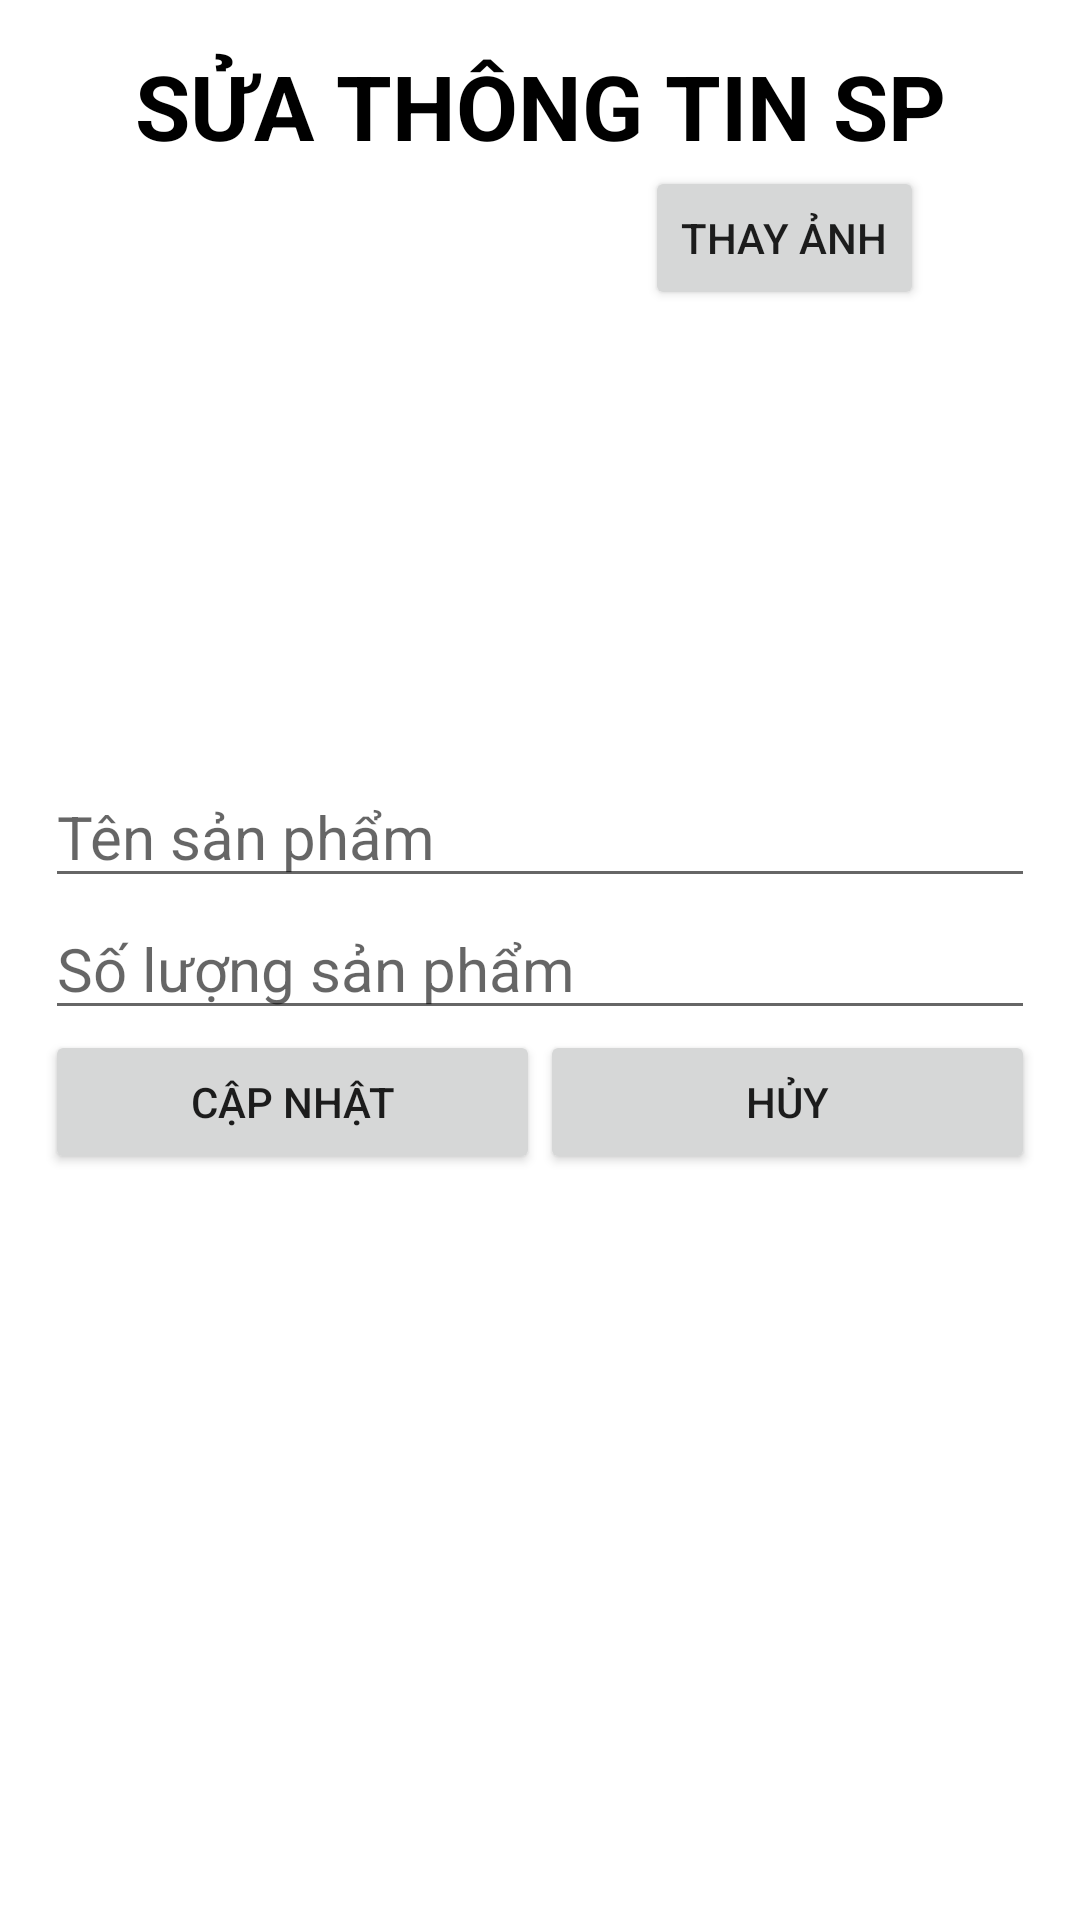

This screen was rendered from an Android layout file. Write that file and the resources it references.
<!-- AndroidManifest.xml: application theme Theme.BanGiay2 -->
<!-- res/layout/activity_sua_sp.xml -->
<?xml version="1.0" encoding="utf-8"?>
<LinearLayout xmlns:android="http://schemas.android.com/apk/res/android"
    xmlns:app="http://schemas.android.com/apk/res-auto"
    xmlns:tools="http://schemas.android.com/tools"
    android:layout_width="match_parent"
    android:layout_height="match_parent"
    tools:context=".SuaSP_Activity"
    android:orientation="vertical"
    android:padding="15dp">

    <TextView
        android:layout_width="match_parent"
        android:layout_height="wrap_content"
        android:textSize="30sp"
        android:text="Sửa thông tin Sp"
        android:textAllCaps="true"
        android:textColor="@color/black"
        android:textStyle="bold"
        android:gravity="center"/>
    <RelativeLayout
        android:layout_width="match_parent"
        android:layout_height="wrap_content"
        android:orientation="vertical">

        <ImageView
            android:id="@+id/imgSpSua"
            android:layout_width="200dp"
            android:layout_height="200dp" />
        <EditText
            android:layout_below="@+id/imgSpSua"
            android:layout_width="match_parent"
            android:layout_height="wrap_content"
            android:hint="Tên sản phẩm"
            android:id="@+id/editTextTenSanPhamSua"
            android:inputType="textPersonName"
            android:textSize="20sp"/>

        <EditText
            android:id="@+id/editTextSoLuongSanPhamSua"
            android:layout_width="match_parent"
            android:layout_height="wrap_content"
            android:layout_below="@+id/editTextTenSanPhamSua"
            android:hint="Số lượng sản phẩm"
            android:inputType="number"
            android:textSize="20sp" />

        <LinearLayout
            android:layout_width="match_parent"
            android:layout_height="wrap_content"
            android:orientation="horizontal"
            android:weightSum="2"
            android:layout_below="@+id/editTextSoLuongSanPhamSua">

            <Button
                android:layout_width="0dp"
                android:layout_height="wrap_content"
                android:text="Cập nhật"
                android:layout_weight="1"
                android:id="@+id/btnCapNhapSua"/>

            <Button
                android:layout_width="0dp"
                android:layout_height="wrap_content"
                android:text="Hủy"
                android:layout_weight="1"
                android:id="@+id/btnHuySua"/>
        </LinearLayout>

        <Button
            android:layout_toRightOf="@+id/imgSpSua"
            android:id="@+id/btnthayanh"
            android:layout_width="wrap_content"
            android:layout_height="wrap_content"
            android:text="Thay ảnh" />


    </RelativeLayout>
</LinearLayout>
<!-- resources referenced by this layout -->
<resources>
  <style name="Theme.BanGiay2" parent="Theme.MaterialComponents.DayNight.DarkActionBar">
          
          <item name="colorPrimary">@color/purple_500</item>
          <item name="colorPrimaryVariant">@color/purple_700</item>
          <item name="colorOnPrimary">@color/white</item>
          
          <item name="colorSecondary">@color/teal_200</item>
          <item name="colorSecondaryVariant">@color/teal_700</item>
          <item name="colorOnSecondary">@color/black</item>
          
          <item name="android:statusBarColor" tools:targetApi="l">?attr/colorPrimaryVariant</item>
          
      </style>
  <!-- not gathered from this repository: default colours our renderer supplied (Android Studio template values) -->
  <color name="purple_500">#FF6200EE</color>
  <color name="purple_700">#FF3700B3</color>
  <color name="teal_200">#FF03DAC5</color>
  <color name="teal_700">#FF018786</color>
  <color name="black">#FF000000</color>
  <color name="white">#FFFFFFFF</color>
</resources>
